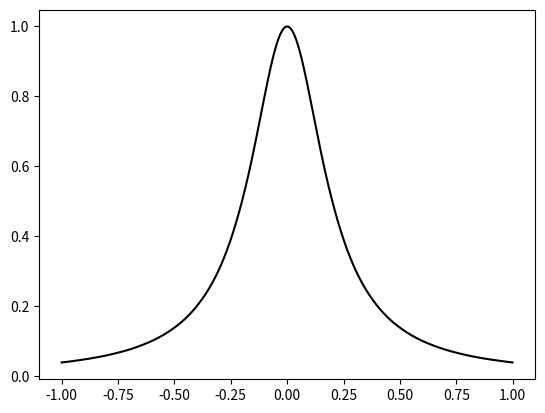
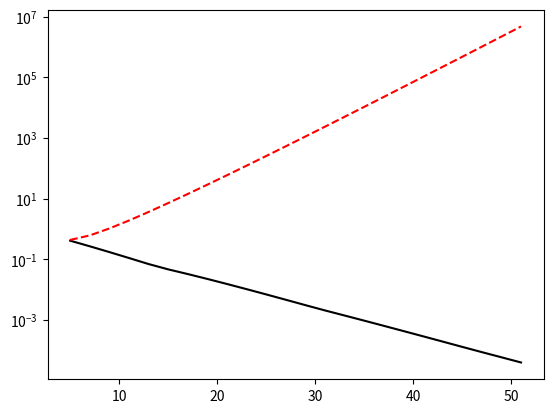

Here is the Python script that generated these plots, in order:
import numpy as np
import numpy.matlib
import matplotlib.pyplot as plt
import warnings
warnings.filterwarnings("ignore")

def CL_points(n,Beta,Gamma):
    return np.cos((((2 - Beta - Gamma) * np.arange(0,n) * np.pi)/(2 * (n-1)) ) + (Gamma * np.pi / 2))

def lagrange(x, xx):
    n=len(x); m=len(xx)
    L=np.zeros((m,n))
    for k in range(n):
        x_k = np.concatenate((x[:k],x[k+1:]))
        L[:,k] = np.prod(np.matlib.repmat(xx.reshape(m,1),1,n-1) - np.matlib.repmat(x_k,m,1) , axis=1) / np.prod(x[k]-x_k)
    return L


def lagrange_interp(x,y,xx):
    L = lagrange(x,xx)
    return np.dot(L,y)

# Funzione

f= lambda x : (1/(1+25*x**2))

# Test set

XX=np.arange(-1,1,0.0005)
YY=f(XX)



# Calcolo errori assoluti

N=np.arange(5,52,2)

Err_ass = []
Err_ass_eq = []

for n in N:
    beta= 1/((n+1))
    gamma= 1/((n+1))

    x1 = np.linspace(-1,1,n)

    x2 = CL_points(n,beta,gamma)


    y1 = f(x1)
    y2 = f(x2)

    y_eq = lagrange_interp(x1,y1,XX)
    y_CL = lagrange_interp(x2,y2,XX)

    err_ass_eq = np.linalg.norm(YY-y_eq,np.inf)
    err_ass = np.linalg.norm(YY-y_CL,np.inf)

    Err_ass.append(err_ass)
    Err_ass_eq.append(err_ass_eq)

# Interpolazione per n=40

n=40
beta= 1/((n+1))
gamma= 1/((n+1))

x1 = np.linspace(-1,1,n)

x2 = CL_points(n,beta,gamma)


y1 = f(x1)
y2 = f(x2)

p1 = lagrange_interp(x1,y1,XX)
p2 = lagrange_interp(x2,y2,XX)

# Grafici

plt.figure()
plt.plot(XX,p2,"black")
plt.show()


plt.figure()
plt.yscale("log")
plt.plot(N,Err_ass,"black")
plt.plot(N,Err_ass_eq,"red",linestyle = "dashed")
plt.show()
